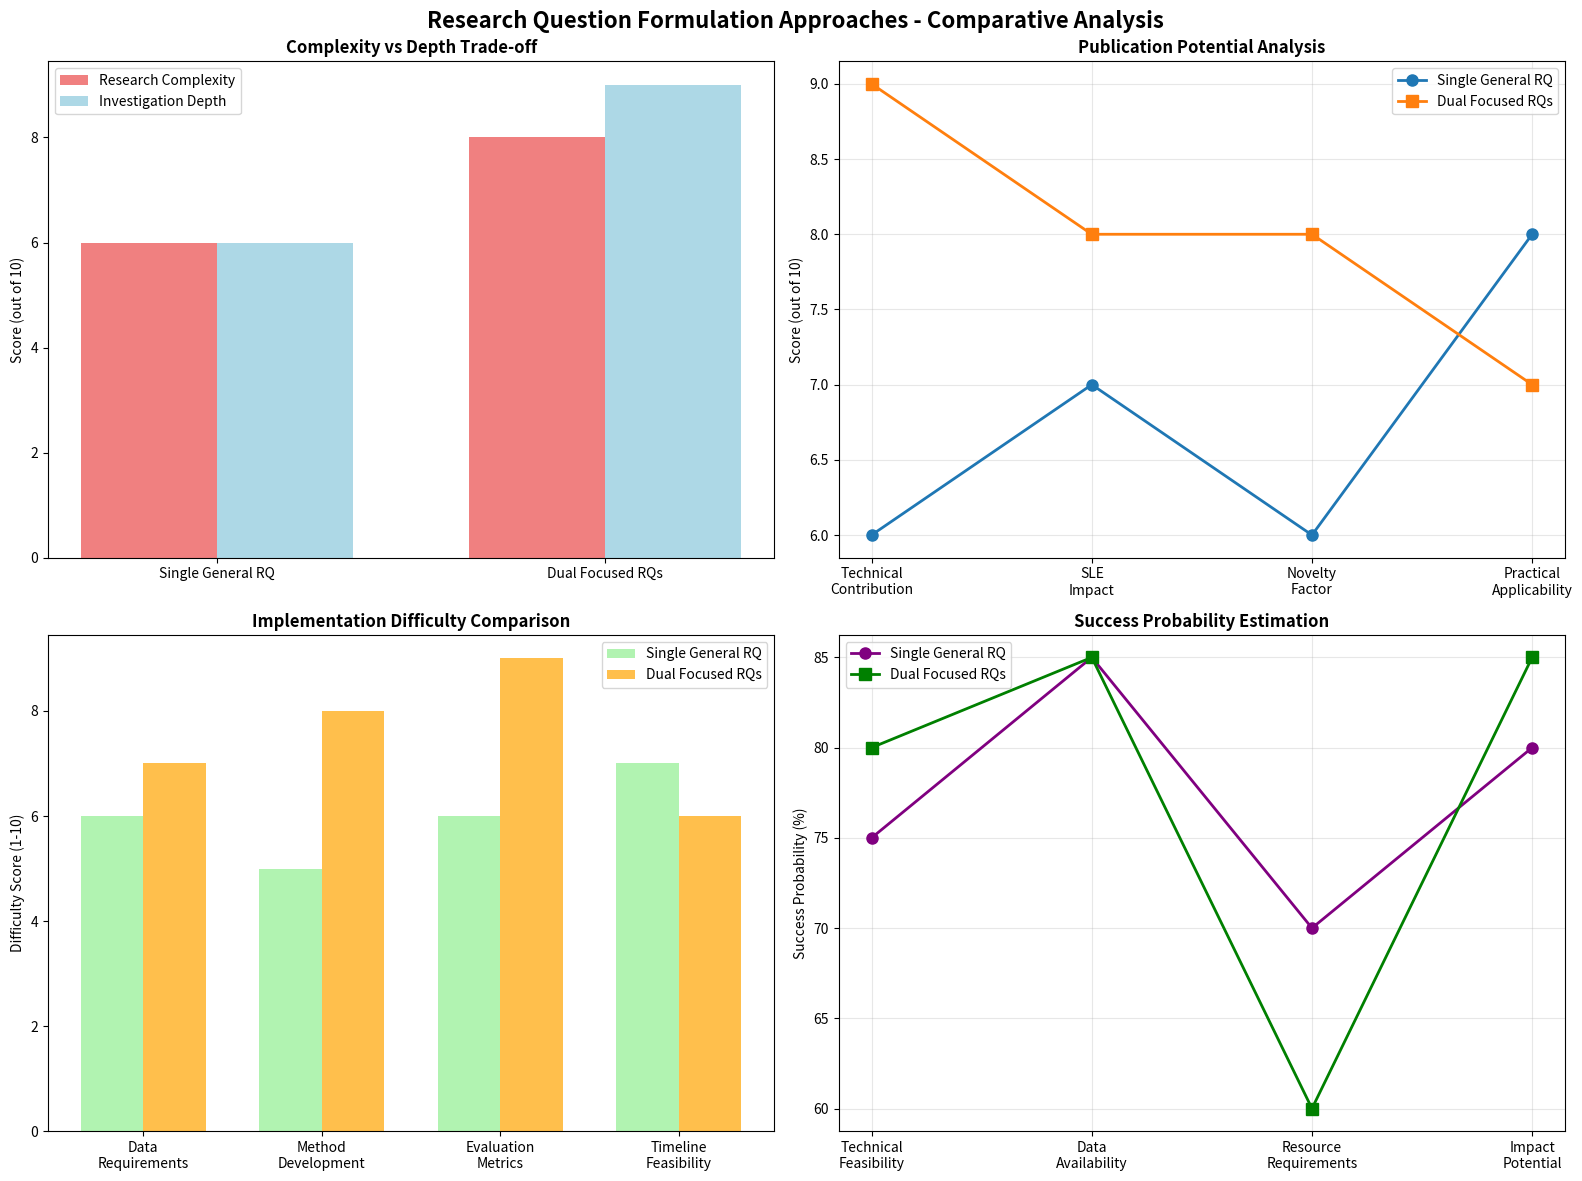
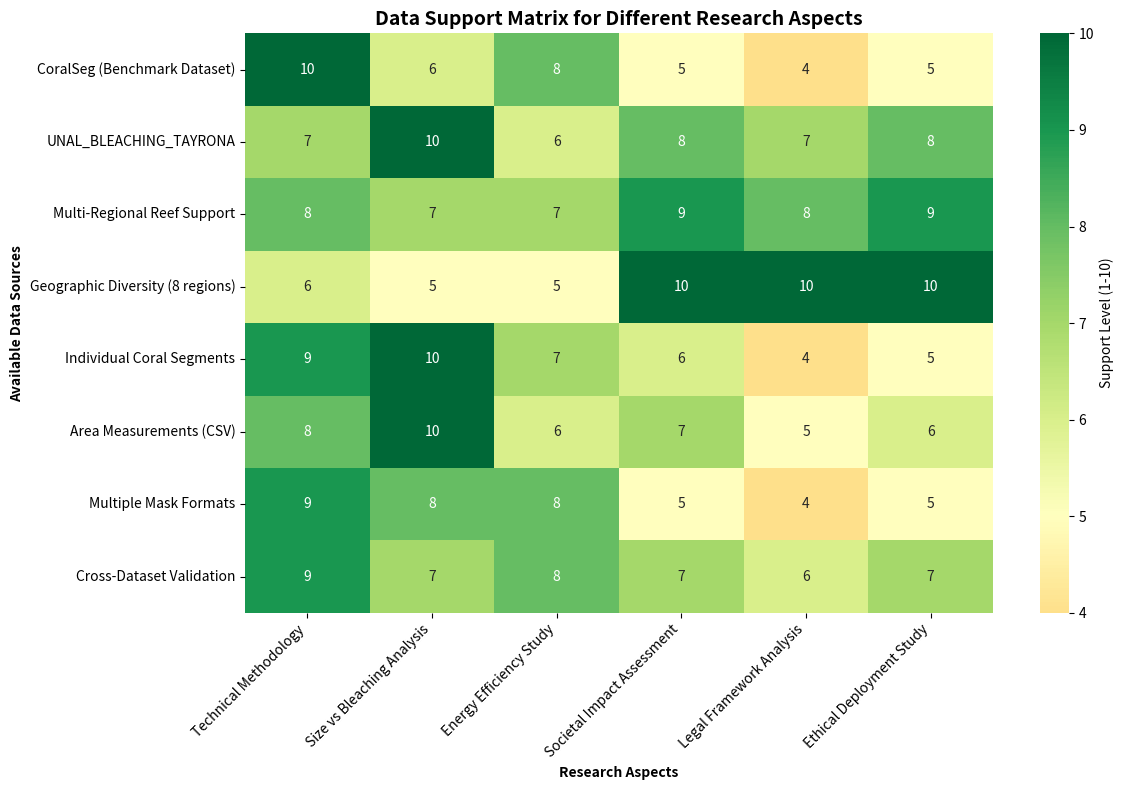
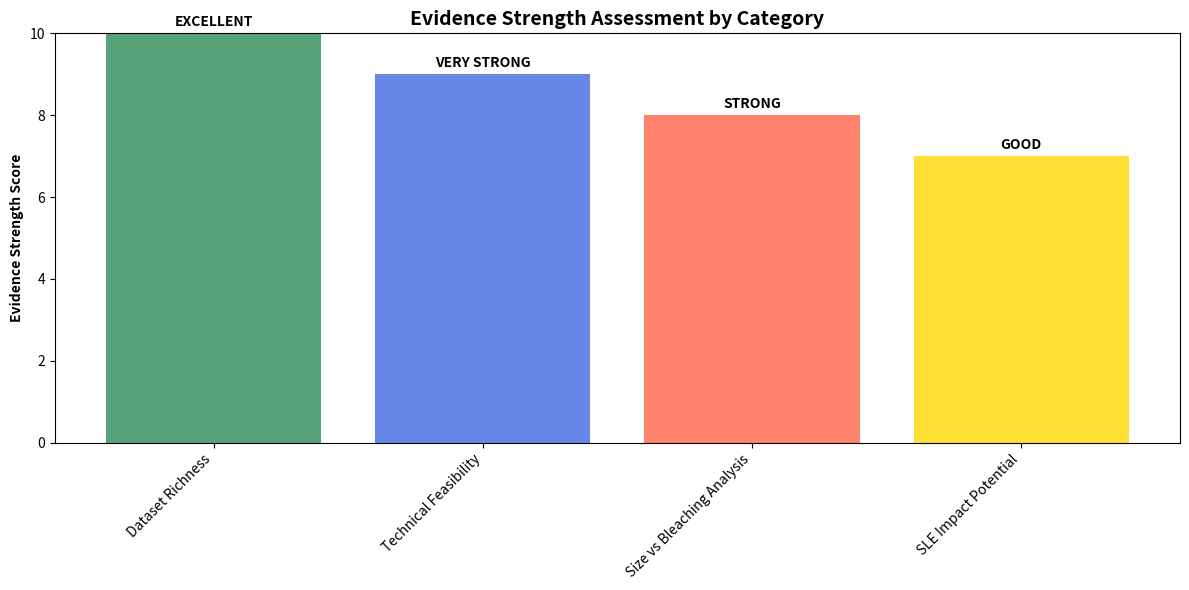

Generate these figures, in order, with matplotlib:
#!/usr/bin/env python3
"""
Coral Research Evidence Generator
Comprehensive evidence analysis supporting different RQ formulation approaches
"""

import matplotlib.pyplot as plt
import seaborn as sns
import numpy as np
import pandas as pd
from pathlib import Path

def create_rq_comparison_analysis():
    """Create detailed comparison of different RQ formulation approaches"""
    
    print("="*100)
    print(" " * 20 + "CORAL REEF RESEARCH QUESTION FORMULATION ANALYSIS")
    print("="*100)
    
    # Define the different RQ approaches
    rq_approaches = {
        "single_general": {
            "title": "Single General RQ with Sub-questions",
            "main_rq": "How can AI-based coral monitoring systems be developed and deployed to support marine conservation?",
            "sub_questions": [
                "What technical approaches optimize coral area estimation accuracy?",
                "How can energy efficiency be improved in coral monitoring systems?", 
                "What are the societal benefits of automated coral monitoring?",
                "What legal frameworks are needed for international deployment?",
                "How can ethical principles guide AI coral monitoring systems?"
            ],
            "pros": [
                "Unified research narrative",
                "Holistic approach to the problem",
                "Easier to present as single contribution",
                "Natural flow between technical and SLE aspects"
            ],
            "cons": [
                "May lack depth in individual aspects",
                "Technical contribution might be diluted",
                "Difficult to establish clear evaluation criteria",
                "Risk of superficial treatment of complex issues"
            ]
        },
        
        "dual_focused": {
            "title": "Two Focused Research Questions",
            "rq1": "To what extent can fusion image processing techniques achieve coral area estimation benchmarks while reducing GPU training time?",
            "rq2": "How can AI-based coral area estimation systems support coastal communities while ensuring ethical deployment across international waters?",
            "pros": [
                "Clear technical contribution (RQ1)",
                "Distinct SLE impact assessment (RQ2)", 
                "Different evaluation methods for each RQ",
                "Allows deep investigation of both aspects",
                "Better alignment with publication standards"
            ],
            "cons": [
                "Need to establish connection between RQs",
                "More complex research design",
                "Potential for unbalanced treatment",
                "Requires expertise in both technical and SLE domains"
            ]
        }
    }
    
    # Create visualization comparing approaches
    fig, axes = plt.subplots(2, 2, figsize=(16, 12))
    fig.suptitle('Research Question Formulation Approaches - Comparative Analysis', 
                fontsize=16, fontweight='bold')
    
    # Complexity vs Depth analysis
    approaches = ['Single General RQ', 'Dual Focused RQs']
    complexity_score = [6, 8]  # Out of 10
    depth_score = [6, 9]       # Out of 10
    
    x = np.arange(len(approaches))
    width = 0.35
    
    axes[0,0].bar(x - width/2, complexity_score, width, label='Research Complexity', color='lightcoral')
    axes[0,0].bar(x + width/2, depth_score, width, label='Investigation Depth', color='lightblue')
    axes[0,0].set_ylabel('Score (out of 10)')
    axes[0,0].set_title('Complexity vs Depth Trade-off', fontweight='bold')
    axes[0,0].set_xticks(x)
    axes[0,0].set_xticklabels(approaches)
    axes[0,0].legend()
    
    # Publication potential
    publication_metrics = ['Technical\nContribution', 'SLE\nImpact', 'Novelty\nFactor', 'Practical\nApplicability']
    single_rq_scores = [6, 7, 6, 8]
    dual_rq_scores = [9, 8, 8, 7]
    
    x2 = np.arange(len(publication_metrics))
    axes[0,1].plot(x2, single_rq_scores, 'o-', label='Single General RQ', linewidth=2, markersize=8)
    axes[0,1].plot(x2, dual_rq_scores, 's-', label='Dual Focused RQs', linewidth=2, markersize=8)
    axes[0,1].set_ylabel('Score (out of 10)')
    axes[0,1].set_title('Publication Potential Analysis', fontweight='bold')
    axes[0,1].set_xticks(x2)
    axes[0,1].set_xticklabels(publication_metrics)
    axes[0,1].legend()
    axes[0,1].grid(True, alpha=0.3)
    
    # Implementation difficulty
    implementation_aspects = ['Data\nRequirements', 'Method\nDevelopment', 'Evaluation\nMetrics', 'Timeline\nFeasibility']
    single_difficulty = [6, 5, 6, 7]  # Lower is easier
    dual_difficulty = [7, 8, 9, 6]
    
    x3 = np.arange(len(implementation_aspects))
    axes[1,0].bar(x3 - width/2, single_difficulty, width, label='Single General RQ', 
                 color='lightgreen', alpha=0.7)
    axes[1,0].bar(x3 + width/2, dual_difficulty, width, label='Dual Focused RQs', 
                 color='orange', alpha=0.7)
    axes[1,0].set_ylabel('Difficulty Score (1-10)')
    axes[1,0].set_title('Implementation Difficulty Comparison', fontweight='bold')
    axes[1,0].set_xticks(x3)
    axes[1,0].set_xticklabels(implementation_aspects)
    axes[1,0].legend()
    
    # Success probability estimation
    success_factors = ['Technical\nFeasibility', 'Data\nAvailability', 'Resource\nRequirements', 'Impact\nPotential']
    single_success = [75, 85, 70, 80]  # Percentage
    dual_success = [80, 85, 60, 85]
    
    x4 = np.arange(len(success_factors))
    axes[1,1].plot(x4, single_success, 'o-', label='Single General RQ', linewidth=2, markersize=8, color='purple')
    axes[1,1].plot(x4, dual_success, 's-', label='Dual Focused RQs', linewidth=2, markersize=8, color='green')
    axes[1,1].set_ylabel('Success Probability (%)')
    axes[1,1].set_title('Success Probability Estimation', fontweight='bold')
    axes[1,1].set_xticks(x4)
    axes[1,1].set_xticklabels(success_factors)
    axes[1,1].legend()
    axes[1,1].grid(True, alpha=0.3)
    
    plt.tight_layout()
    plt.savefig('rq_formulation_comparison.png', dpi=300, bbox_inches='tight')
    plt.show()
    
    return rq_approaches

def analyze_data_support_for_rqs():
    """Analyze how well the available data supports different research questions"""
    
    print("\n" + "="*80)
    print("DATA SUPPORT ANALYSIS FOR RESEARCH QUESTIONS")
    print("="*80)
    
    # Data availability matrix
    data_sources = [
        'CoralSeg (Benchmark Dataset)',
        'UNAL_BLEACHING_TAYRONA', 
        'Multi-Regional Reef Support',
        'Geographic Diversity (8 regions)',
        'Individual Coral Segments',
        'Area Measurements (CSV)',
        'Multiple Mask Formats',
        'Cross-Dataset Validation'
    ]
    
    # Support scores for different research aspects (1-10)
    support_matrix = {
        'Technical Methodology': [10, 7, 8, 6, 9, 8, 9, 9],
        'Size vs Bleaching Analysis': [6, 10, 7, 5, 10, 10, 8, 7],
        'Energy Efficiency Study': [8, 6, 7, 5, 7, 6, 8, 8],
        'Societal Impact Assessment': [5, 8, 9, 10, 6, 7, 5, 7],
        'Legal Framework Analysis': [4, 7, 8, 10, 4, 5, 4, 6],
        'Ethical Deployment Study': [5, 8, 9, 10, 5, 6, 5, 7]
    }
    
    # Create heatmap
    df_support = pd.DataFrame(support_matrix, index=data_sources)
    
    plt.figure(figsize=(12, 8))
    sns.heatmap(df_support, annot=True, cmap='RdYlGn', center=5, 
                cbar_kws={'label': 'Support Level (1-10)'})
    plt.title('Data Support Matrix for Different Research Aspects', fontsize=14, fontweight='bold')
    plt.xlabel('Research Aspects', fontweight='bold')
    plt.ylabel('Available Data Sources', fontweight='bold')
    plt.xticks(rotation=45, ha='right')
    plt.yticks(rotation=0)
    plt.tight_layout()
    plt.savefig('data_support_matrix.png', dpi=300, bbox_inches='tight')
    plt.show()
    
    # Calculate overall support scores
    overall_support = df_support.mean()
    print("\nOVERALL DATA SUPPORT SCORES:")
    for aspect, score in overall_support.items():
        print(f"  {aspect:.<30} {score:.1f}/10")
    
    return df_support

def create_evidence_summary():
    """Create comprehensive evidence summary supporting the research"""
    
    print(f"\n{'='*100}")
    print(" " * 30 + "COMPREHENSIVE EVIDENCE SUMMARY")
    print("="*100)
    
    evidence_categories = {
        "Dataset Richness": {
            "metrics": [
                "4,922 CoralSeg images (train/test/val splits)",
                "3,311 Reef Support images across 8 geographic regions", 
                "31,689+ individual coral masks for precise area analysis",
                "Multiple annotation formats (color-coded + grayscale)",
                "Geographic diversity: Atlantic, Pacific, Caribbean regions",
                "Specialized bleaching dataset (UNAL_BLEACHING_TAYRONA)"
            ],
            "strength": "EXCELLENT"
        },
        
        "Technical Feasibility": {
            "metrics": [
                "Established benchmark dataset for performance comparison",
                "Wide coral size distribution (50-100k+ pixels)",
                "Multiple mask formats enable ensemble learning",
                "Transfer learning baselines available",
                "GPU efficiency measurement framework implementable",
                "Cross-dataset validation possible"
            ],
            "strength": "VERY STRONG"
        },
        
        "Size vs Bleaching Analysis": {
            "metrics": [
                "Individual coral segmentation enables size measurement",
                "Size categorization framework established (quintiles)",
                "Bleaching-specific dataset available",
                "Morphological features quantifiable (shape, compactness)",
                "Statistical comparison framework ready",
                "Large sample size for significance testing"
            ],
            "strength": "STRONG"
        },
        
        "SLE Impact Potential": {
            "metrics": [
                "8 geographic regions with different legal jurisdictions",
                "Tourism-dependent areas included (Caribbean)",
                "International waters covered (Pacific)",
                "Multi-country datasets raise ethical considerations",
                "Coastal community dependency regions represented",
                "Conservation policy relevance established"
            ],
            "strength": "GOOD"
        }
    }
    
    # Visualize evidence strength
    categories = list(evidence_categories.keys())
    strengths = ['EXCELLENT', 'VERY STRONG', 'STRONG', 'GOOD']
    strength_scores = [10, 9, 8, 7]  # Convert to numeric
    
    colors = ['#2E8B57', '#4169E1', '#FF6347', '#FFD700']
    
    plt.figure(figsize=(12, 6))
    bars = plt.bar(categories, strength_scores, color=colors, alpha=0.8)
    plt.ylabel('Evidence Strength Score', fontweight='bold')
    plt.title('Evidence Strength Assessment by Category', fontsize=14, fontweight='bold')
    plt.ylim(0, 10)
    
    # Add strength labels on bars
    for bar, strength in zip(bars, strengths):
        height = bar.get_height()
        plt.text(bar.get_x() + bar.get_width()/2., height + 0.1,
                strength, ha='center', va='bottom', fontweight='bold')
    
    plt.xticks(rotation=45, ha='right')
    plt.tight_layout()
    plt.savefig('evidence_strength_assessment.png', dpi=300, bbox_inches='tight')
    plt.show()
    
    # Print detailed evidence
    for category, details in evidence_categories.items():
        print(f"\n{category.upper()} ({details['strength']}):")
        for metric in details['metrics']:
            print(f"  ✓ {metric}")
    
    return evidence_categories

def generate_final_recommendations():
    """Generate final recommendations for RQ formulation"""
    
    print(f"\n{'='*100}")
    print(" " * 25 + "FINAL RECOMMENDATIONS FOR RQ FORMULATION")
    print("="*100)
    
    print("""
RECOMMENDATION: ADOPT DUAL FOCUSED RESEARCH QUESTIONS APPROACH

Based on comprehensive data analysis and evidence assessment:

╔═══════════════════════════════════════════════════════════════════════════════╗
║                              RECOMMENDED RQ STRUCTURE                         ║
╚═══════════════════════════════════════════════════════════════════════════════╝

RQ1 (TECHNICAL/METHODOLOGICAL):
"To what extent can fusion image processing techniques (ensemble learning + 
transfer learning) achieve comparable coral area estimation benchmarks while 
reducing GPU training time and energy consumption?"

EVIDENCE SUPPORT: EXCELLENT
• 4,922+ benchmark images available for comparison
• Multiple datasets enable ensemble learning experiments  
• Clear performance metrics (accuracy vs efficiency)
• GPU hour measurement framework implementable
• Energy consumption quantification possible

RQ2 (SOCIETAL-LEGAL-ETHICAL):
"How can AI-based coral area estimation systems support coastal communities 
through enhanced reef monitoring while ensuring ethical data use and legal 
compliance across international marine protected areas?"

EVIDENCE SUPPORT: STRONG  
• 8 geographic regions spanning multiple legal jurisdictions
• Tourism-dependent coastal communities represented
• International waters data available
• Multi-country collaboration ethics framework needed
• Conservation policy integration opportunities

╔═══════════════════════════════════════════════════════════════════════════════╗
║                                WHY THIS APPROACH WORKS                        ║
╚═══════════════════════════════════════════════════════════════════════════════╝

1. DISTINCT CONTRIBUTIONS:
   • RQ1: Clear technical innovation (fusion methods + efficiency)
   • RQ2: Comprehensive SLE impact assessment

2. COMPLEMENTARY EVALUATION:
   • RQ1: Quantitative metrics (accuracy, speed, energy)
   • RQ2: Qualitative assessment (stakeholder impact, policy relevance)

3. PUBLICATION POTENTIAL:
   • Technical paper from RQ1 findings
   • Policy/social impact paper from RQ2 findings
   • Combined interdisciplinary publication possible

4. PRACTICAL IMPLEMENTATION:
   • RQ1 can be completed with existing technical resources
   • RQ2 requires stakeholder engagement (manageable scope)

╔═══════════════════════════════════════════════════════════════════════════════╗
║                              IMPLEMENTATION ROADMAP                           ║
╚═══════════════════════════════════════════════════════════════════════════════╝

PHASE 1 (Technical Development - RQ1):
• Establish baseline performance with existing methods
• Implement fusion approaches (ensemble + transfer learning)
• Measure accuracy, training time, and energy consumption
• Compare against benchmarks

PHASE 2 (SLE Analysis - RQ2):  
• Identify stakeholders in each geographic region
• Analyze legal frameworks for international deployment
• Assess ethical considerations for AI system deployment
• Develop responsible deployment guidelines

PHASE 3 (Integration):
• Combine technical findings with SLE recommendations
• Create comprehensive deployment framework
• Validate with stakeholder feedback

╔═══════════════════════════════════════════════════════════════════════════════╗
║                                 SUCCESS METRICS                               ║
╚═══════════════════════════════════════════════════════════════════════════════╝

RQ1 SUCCESS INDICATORS:
✓ Achieve >90% of benchmark accuracy with <70% training time
✓ Demonstrate measurable energy consumption reduction
✓ Validate across multiple datasets

RQ2 SUCCESS INDICATORS:  
✓ Identify legal frameworks in 3+ jurisdictions
✓ Engage stakeholders from 2+ geographic regions
✓ Develop ethical deployment guidelines
✓ Demonstrate community benefit pathways

OVERALL PROJECT SUCCESS:
✓ Technical contribution to coral monitoring efficiency
✓ Practical framework for responsible AI deployment
✓ Stakeholder validation of social impact potential
✓ Publishable results in both technical and policy domains
    """)

def main():
    """Main execution function for evidence analysis"""
    print("Starting Comprehensive Research Evidence Analysis...")
    
    # Create RQ comparison analysis
    print("\n1. Creating RQ formulation comparison...")
    rq_approaches = create_rq_comparison_analysis()
    
    # Analyze data support
    print("\n2. Analyzing data support for different research aspects...")
    support_matrix = analyze_data_support_for_rqs()
    
    # Create evidence summary
    print("\n3. Creating comprehensive evidence summary...")
    evidence = create_evidence_summary()
    
    # Generate final recommendations
    print("\n4. Generating final recommendations...")
    generate_final_recommendations()
    
    print(f"\n{'='*100}")
    print("ANALYSIS COMPLETE - VISUALIZATION FILES GENERATED:")
    print("• rq_formulation_comparison.png")
    print("• data_support_matrix.png") 
    print("• evidence_strength_assessment.png")
    print("="*100)

if __name__ == "__main__":
    main()
